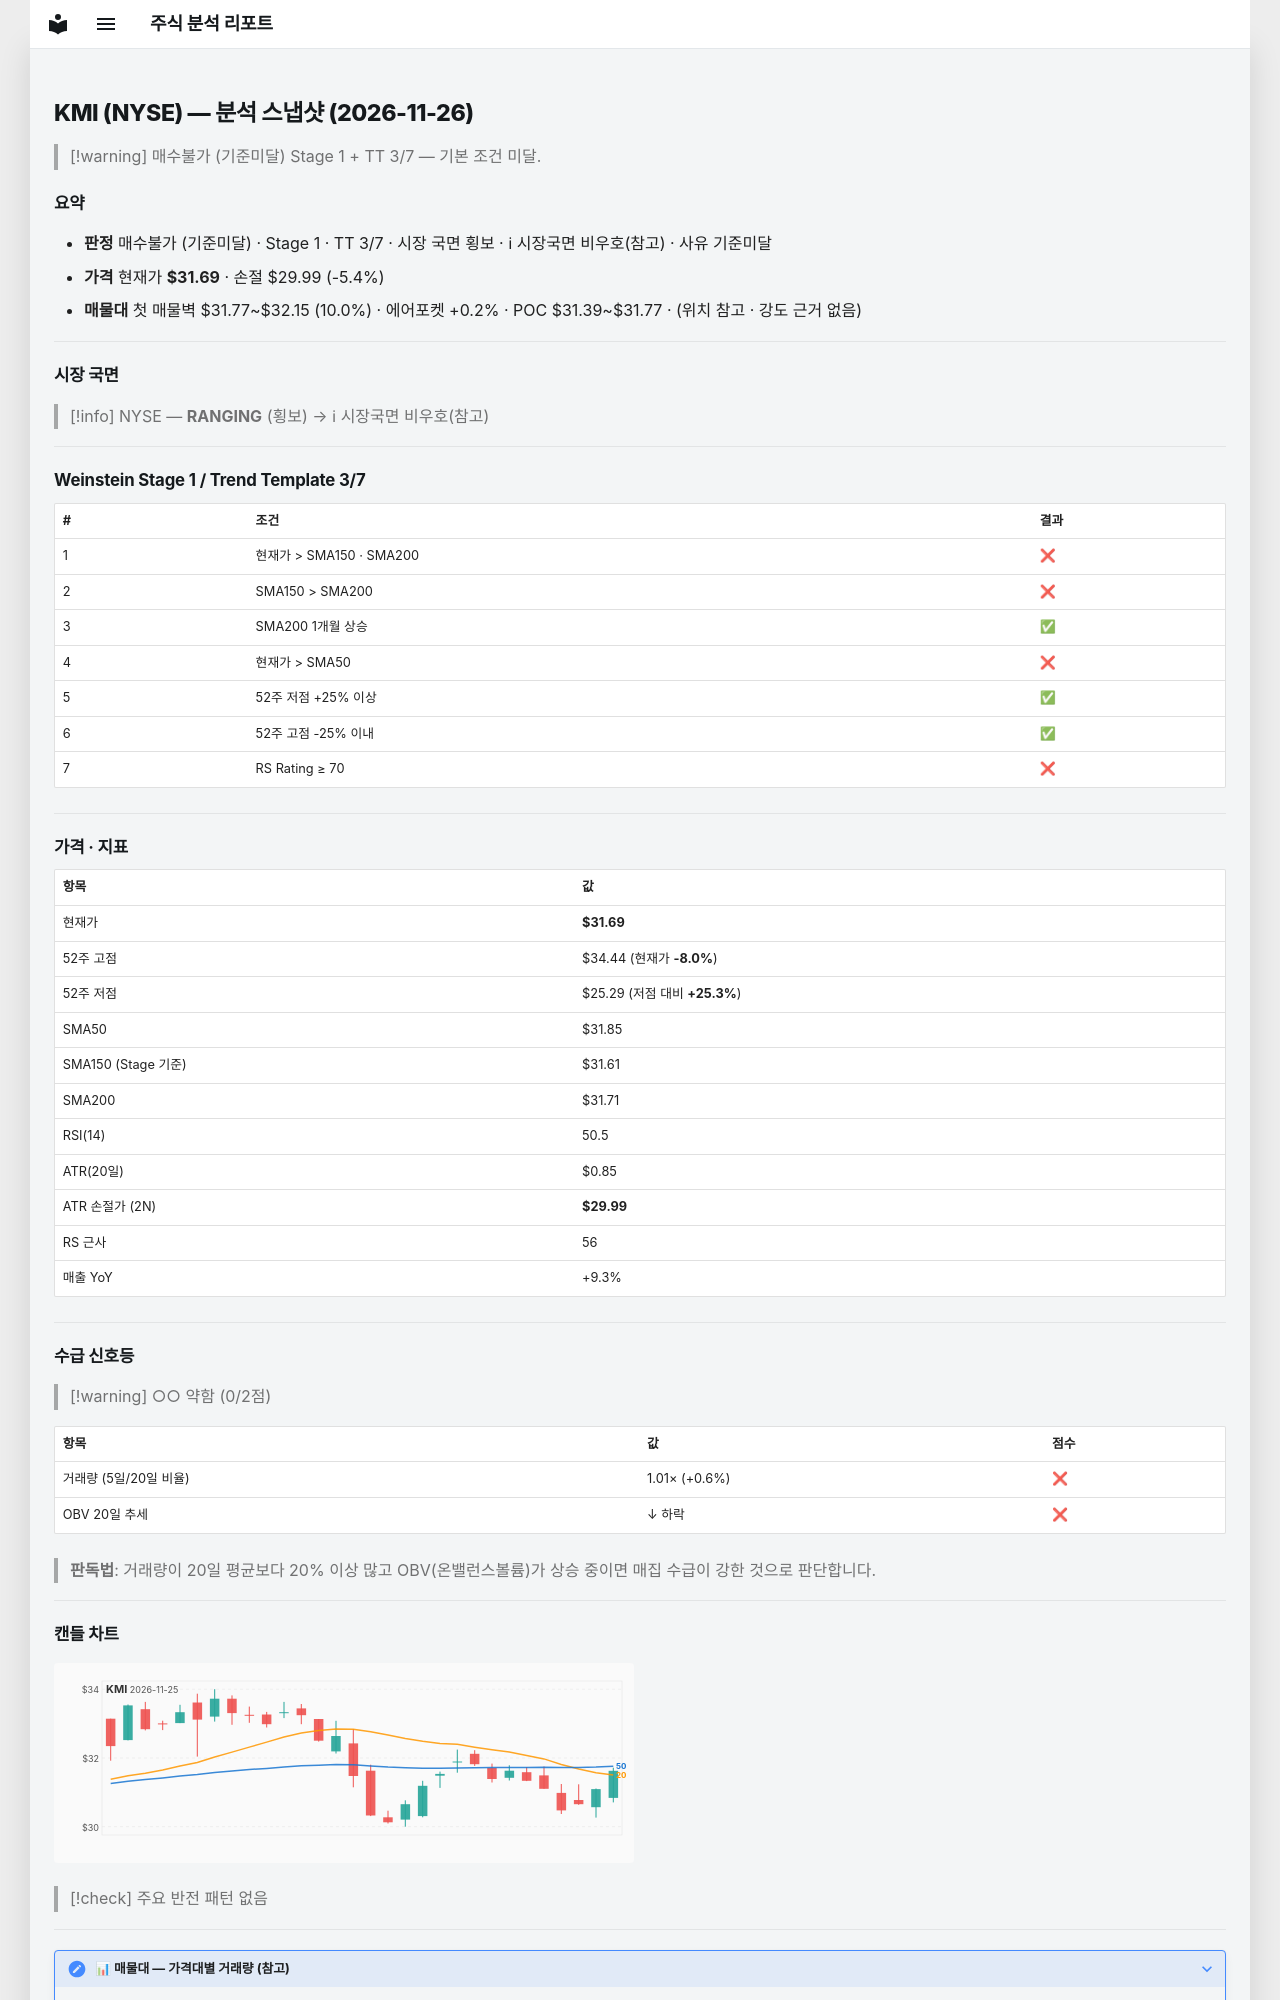

repository: soloandco/stock-reports · page: snapshots/KMI-2026-11-26/index.html · generator: mkdocs

---
type: analysis-snapshot
title: KMI 분석 스냅샷
ticker: KMI
market: NYSE
created: 2026-11-26
updated: 2026-11-26
bar-date: 2026-11-25
verdict: 매수불가
verdict-reason: 기준미달
real-rr: 0.63
sma50-gap-pct: -0.5
weekly-position: 저항대아래
weekly-overhead-price: 32.77
weekly-overhead-pct: 3.4
stage: 1
trend-template-score: 3
tt-max: 7
ma-set: sma-50-150-200
price: 31.69499969482422
stop-price: 29.989971240843964
market-regime: RANGING
supply-demand-score: 0/2
supply-demand-label: 약함
status: tracking
tags:
  - stock-agent
  - watchlist
  - KMI
  - analysis
related:
  - "[[analysis-template]]"
---

# KMI (NYSE) — 분석 스냅샷 (2026-11-26)

> [!warning] 매수불가 (기준미달)
> Stage 1 + TT 3/7 — 기본 조건 미달.

## 요약

- **판정** 매수불가 (기준미달) · Stage 1 · TT 3/7 · 시장 국면 횡보 · ℹ 시장국면 비우호(참고) · 사유 기준미달
- **가격** 현재가 **$31.69** · 손절 $29.99 (-5.4%)
- **매물대** 첫 매물벽 $31.77~$32.15 (10.0%) · 에어포켓 +0.2% · POC $31.39~$31.77 · (위치 참고 · 강도 근거 없음)

---

## 시장 국면

> [!info] NYSE — **RANGING** (횡보) → ℹ 시장국면 비우호(참고)

---

## Weinstein Stage 1 / Trend Template 3/7

| # | 조건 | 결과 |
|---|------|------|
| 1 | 현재가 > SMA150 · SMA200 | ❌ |
| 2 | SMA150 > SMA200 | ❌ |
| 3 | SMA200 1개월 상승 | ✅ |
| 4 | 현재가 > SMA50 | ❌ |
| 5 | 52주 저점 +25% 이상 | ✅ |
| 6 | 52주 고점 -25% 이내 | ✅ |
| 7 | RS Rating ≥ 70 | ❌ |

---

## 가격 · 지표

| 항목 | 값 |
|------|---|
| 현재가 | **$31.69** |
| 52주 고점 | $34.44 (현재가 **-8.0%**) |
| 52주 저점 | $25.29 (저점 대비 **+25.3%**) |
| SMA50 | $31.85 |
| SMA150 (Stage 기준) | $31.61 |
| SMA200 | $31.71 |
| RSI(14) | 50.5 |
| ATR(20일) | $0.85 |
| ATR 손절가 (2N) | **$29.99** |
| RS 근사 | 56 |
| 매출 YoY | +9.3% |

---
## 수급 신호등

> [!warning] ○○ 약함 (0/2점)

| 항목 | 값 | 점수 |
|------|------|------|
| 거래량 (5일/20일 비율) | 1.01× (+0.6%) | ❌ |
| OBV 20일 추세 | ↓ 하락 | ❌ |

> **판독법**: 거래량이 20일 평균보다 20% 이상 많고 OBV(온밸런스볼륨)가 상승 중이면 매집 수급이 강한 것으로 판단합니다.

---
